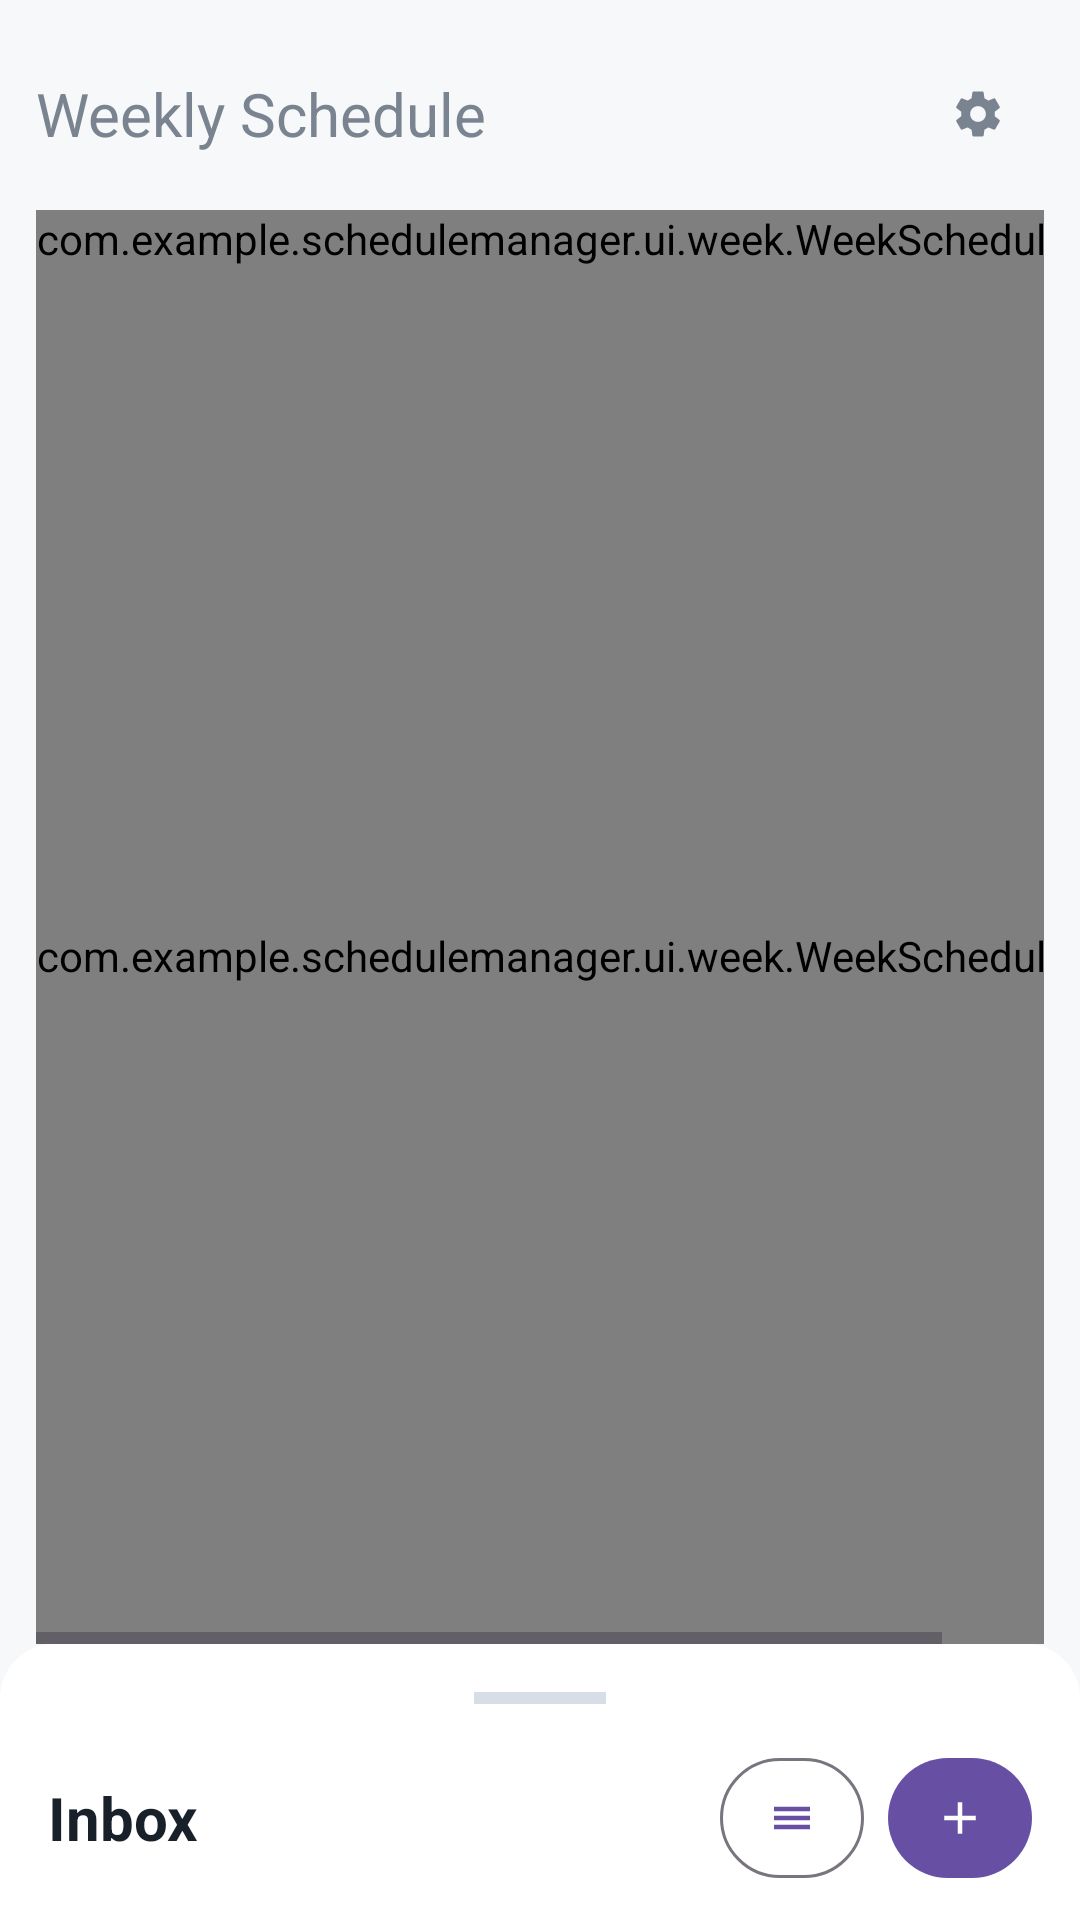

Android layout source for this screen:
<!-- AndroidManifest.xml: application theme Theme.ScheduleManager -->
<!-- res/layout/activity_main.xml -->
<?xml version="1.0" encoding="utf-8"?>
<androidx.coordinatorlayout.widget.CoordinatorLayout xmlns:android="http://schemas.android.com/apk/res/android"
    xmlns:app="http://schemas.android.com/apk/res-auto"
    xmlns:tools="http://schemas.android.com/tools"
    android:id="@+id/main"
    android:layout_width="match_parent"
    android:layout_height="match_parent"
    android:background="@color/app_background"
    tools:context=".MainActivity">

    <LinearLayout
        android:id="@+id/contentContainer"
        android:layout_width="match_parent"
        android:layout_height="match_parent"
        android:clipToPadding="false"
        android:orientation="vertical"
        android:paddingStart="12dp"
        android:paddingTop="16dp"
        android:paddingEnd="12dp"
        android:paddingBottom="92dp">

        <LinearLayout
            android:layout_width="match_parent"
            android:layout_height="wrap_content"
            android:gravity="center_vertical"
            android:orientation="horizontal">

            <TextView
                android:id="@+id/titleText"
                android:layout_width="0dp"
                android:layout_height="wrap_content"
                android:layout_weight="1"
                android:gravity="start"
                android:text="Weekly Schedule"
                android:textColor="#7A8491"
                android:textSize="20sp" />

            <com.google.android.material.button.MaterialButton
                android:id="@+id/settingsButton"
                style="?attr/borderlessButtonStyle"
                android:layout_width="44dp"
                android:layout_height="44dp"
                android:backgroundTint="@android:color/transparent"
                android:contentDescription="Settings"
                android:text=""
                app:icon="@drawable/ic_settings_24"
                app:iconGravity="textStart"
                app:iconPadding="0dp"
                app:iconTint="#7A8491" />
        </LinearLayout>

        <FrameLayout
            android:id="@+id/scheduleSurface"
            android:layout_width="match_parent"
            android:layout_height="0dp"
            android:layout_marginTop="10dp"
            android:layout_weight="1">

            <HorizontalScrollView
                android:id="@+id/weekScroll"
                android:layout_width="match_parent"
                android:layout_height="match_parent"
                android:fillViewport="true"
                android:overScrollMode="never">

                <LinearLayout
                    android:layout_width="match_parent"
                    android:layout_height="match_parent"
                    android:orientation="vertical">

                    <com.example.schedulemanager.ui.week.WeekScheduleView
                        android:id="@+id/weekHeader"
                        android:layout_width="match_parent"
                        android:layout_height="wrap_content" />

                    <ScrollView
                        android:layout_width="match_parent"
                        android:layout_height="0dp"
                        android:layout_weight="1"
                        android:fillViewport="true"
                        android:overScrollMode="never">

                        <com.example.schedulemanager.ui.week.WeekScheduleView
                            android:id="@+id/weekSchedule"
                            android:layout_width="match_parent"
                            android:layout_height="wrap_content" />
                    </ScrollView>
                </LinearLayout>
            </HorizontalScrollView>

            <androidx.fragment.app.FragmentContainerView
                android:id="@+id/monthFragmentContainer"
                android:layout_width="match_parent"
                android:layout_height="match_parent"
                android:visibility="gone" />
        </FrameLayout>
    </LinearLayout>

    <LinearLayout
        android:id="@+id/inboxSheet"
        android:layout_width="match_parent"
        android:layout_height="420dp"
        android:background="@drawable/bg_bottom_sheet"
        android:elevation="10dp"
        android:orientation="vertical"
        android:padding="16dp"
        app:behavior_hideable="false"
        app:behavior_peekHeight="92dp"
        app:layout_behavior="com.google.android.material.bottomsheet.BottomSheetBehavior">

        <View
            android:layout_width="44dp"
            android:layout_height="4dp"
            android:layout_gravity="center_horizontal"
            android:background="@color/line" />

        <LinearLayout
            android:layout_width="match_parent"
            android:layout_height="wrap_content"
            android:layout_marginTop="14dp"
            android:gravity="center_vertical"
            android:orientation="horizontal">

            <TextView
                android:id="@+id/inboxTitle"
                android:layout_width="0dp"
                android:layout_height="wrap_content"
                android:layout_weight="1"
                android:text="@string/inbox"
                android:textColor="@color/text_primary"
                android:textSize="20sp"
                android:textStyle="bold" />

            <com.google.android.material.button.MaterialButton
                android:id="@+id/categoryButton"
                style="?attr/materialButtonOutlinedStyle"
                android:layout_width="48dp"
                android:layout_height="48dp"
                android:contentDescription="@string/categories"
                android:text=""
                app:icon="@drawable/ic_menu_24"
                app:iconGravity="textStart"
                app:iconPadding="0dp" />

            <com.google.android.material.button.MaterialButton
                android:id="@+id/addButton"
                android:layout_width="48dp"
                android:layout_height="48dp"
                android:layout_marginStart="8dp"
                android:contentDescription="@string/add_schedule"
                android:text=""
                app:icon="@drawable/ic_add_24"
                app:iconGravity="textStart"
                app:iconPadding="0dp" />
        </LinearLayout>

        <androidx.recyclerview.widget.RecyclerView
            android:id="@+id/inboxRecycler"
            android:layout_width="match_parent"
            android:layout_height="0dp"
            android:layout_marginTop="12dp"
            android:layout_weight="1"
            android:clipToPadding="false"
            android:paddingBottom="12dp"
            tools:listitem="@layout/item_schedule" />
    </LinearLayout>

</androidx.coordinatorlayout.widget.CoordinatorLayout>
<!-- res/layout/item_schedule.xml (included above) -->
<?xml version="1.0" encoding="utf-8"?>
<layout xmlns:android="http://schemas.android.com/apk/res/android"
    xmlns:tools="http://schemas.android.com/tools">

    <LinearLayout
        android:layout_width="match_parent"
        android:layout_height="wrap_content"
        android:layout_marginHorizontal="12dp"
        android:layout_marginVertical="5dp"
        android:background="@drawable/bg_card"
        android:gravity="center_vertical"
        android:orientation="horizontal"
        android:paddingVertical="10dp">

        <View
            android:id="@+id/colorStrip"
            android:layout_width="5dp"
            android:layout_height="48dp"
            android:background="@color/accent" />

        <LinearLayout
            android:layout_width="0dp"
            android:layout_height="wrap_content"
            android:layout_marginStart="12dp"
            android:layout_weight="1"
            android:orientation="vertical">

            <TextView
                android:id="@+id/titleText"
                android:layout_width="match_parent"
                android:layout_height="wrap_content"
                android:ellipsize="end"
                android:maxLines="1"
                android:textColor="@color/text_primary"
                android:textSize="16sp"
                android:textStyle="bold"
                tools:text="Database homework" />

            <TextView
                android:id="@+id/metaText"
                android:layout_width="match_parent"
                android:layout_height="wrap_content"
                android:layout_marginTop="3dp"
                android:textColor="@color/text_secondary"
                android:textSize="13sp"
                tools:text="60 min · Study" />
        </LinearLayout>
    </LinearLayout>
</layout>
<!-- resources referenced by this layout -->
<resources>
  <color name="accent">#226CE0</color>
  <color name="app_background">#F7F8FA</color>
  <color name="line">#D8DEE8</color>
  <color name="text_primary">#18202A</color>
  <color name="text_secondary">#667085</color>
  <!-- drawable bg_bottom_sheet (drawable) -->
  <?xml version="1.0" encoding="utf-8"?>
  <shape xmlns:android="http://schemas.android.com/apk/res/android">
      <solid android:color="@color/surface" />
      <corners
          android:topLeftRadius="18dp"
          android:topRightRadius="18dp" />
  </shape>
  <!-- drawable bg_card (drawable) -->
  <?xml version="1.0" encoding="utf-8"?>
  <shape xmlns:android="http://schemas.android.com/apk/res/android">
      <solid android:color="@color/surface" />
      <stroke
          android:width="1dp"
          android:color="@color/line" />
      <corners android:radius="8dp" />
      <padding
          android:bottom="10dp"
          android:left="12dp"
          android:right="12dp"
          android:top="10dp" />
  </shape>
  <!-- drawable ic_add_24 (drawable) -->
  <vector xmlns:android="http://schemas.android.com/apk/res/android"
      android:width="24dp"
      android:height="24dp"
      android:viewportWidth="24"
      android:viewportHeight="24">
      <path
          android:fillColor="@color/white"
          android:pathData="M19,13H13V19H11V13H5V11H11V5H13V11H19V13Z" />
  </vector>
  <!-- drawable ic_menu_24 (drawable) -->
  <vector xmlns:android="http://schemas.android.com/apk/res/android"
      android:width="24dp"
      android:height="24dp"
      android:viewportWidth="24"
      android:viewportHeight="24">
      <path
          android:fillColor="@color/accent"
          android:pathData="M4,7H20V9H4V7ZM4,11H20V13H4V11ZM4,15H20V17H4V15Z" />
  </vector>
  <!-- drawable ic_settings_24 (drawable) -->
  <vector xmlns:android="http://schemas.android.com/apk/res/android"
      android:width="24dp"
      android:height="24dp"
      android:viewportWidth="24"
      android:viewportHeight="24">
      <path
          android:fillColor="#FF000000"
          android:pathData="M19.43,12.98c0.04,-0.32 0.07,-0.65 0.07,-0.98s-0.02,-0.66 -0.07,-0.98l2.11,-1.65c0.19,-0.15 0.24,-0.42 0.12,-0.64l-2,-3.46c-0.12,-0.22 -0.37,-0.31 -0.6,-0.22l-2.49,1c-0.52,-0.4 -1.08,-0.73 -1.69,-0.98L14.5,2.42C14.47,2.18 14.25,2 14,2h-4c-0.25,0 -0.46,0.18 -0.5,0.42L9.12,5.07c-0.61,0.25 -1.18,0.59 -1.69,0.98l-2.49,-1c-0.23,-0.08 -0.48,0 -0.6,0.22l-2,3.46c-0.13,0.22 -0.07,0.49 0.12,0.64l2.11,1.65C4.52,11.34 4.5,11.67 4.5,12s0.02,0.66 0.07,0.98l-2.11,1.65c-0.19,0.15 -0.24,0.42 -0.12,0.64l2,3.46c0.12,0.22 0.37,0.31 0.6,0.22l2.49,-1c0.52,0.4 1.08,0.73 1.69,0.98l0.38,2.65c0.04,0.24 0.25,0.42 0.5,0.42h4c0.25,0 0.46,-0.18 0.5,-0.42l0.38,-2.65c0.61,-0.25 1.18,-0.59 1.69,-0.98l2.49,1c0.23,0.08 0.48,0 0.6,-0.22l2,-3.46c0.12,-0.22 0.07,-0.49 -0.12,-0.64l-2.11,-1.65ZM12,15.5c-1.93,0 -3.5,-1.57 -3.5,-3.5s1.57,-3.5 3.5,-3.5 3.5,1.57 3.5,3.5 -1.57,3.5 -3.5,3.5Z" />
  </vector>
  <string name="add_schedule">Add schedule</string>
  <string name="categories">Categories</string>
  <string name="inbox">Inbox</string>
  <style name="Theme.ScheduleManager" parent="Base.Theme.ScheduleManager" />
  <color name="surface">#FFFFFF</color>
  <color name="white">#FFFFFFFF</color>
  <style name="Base.Theme.ScheduleManager" parent="Theme.Material3.DayNight.NoActionBar">
          
          
      </style>
</resources>
